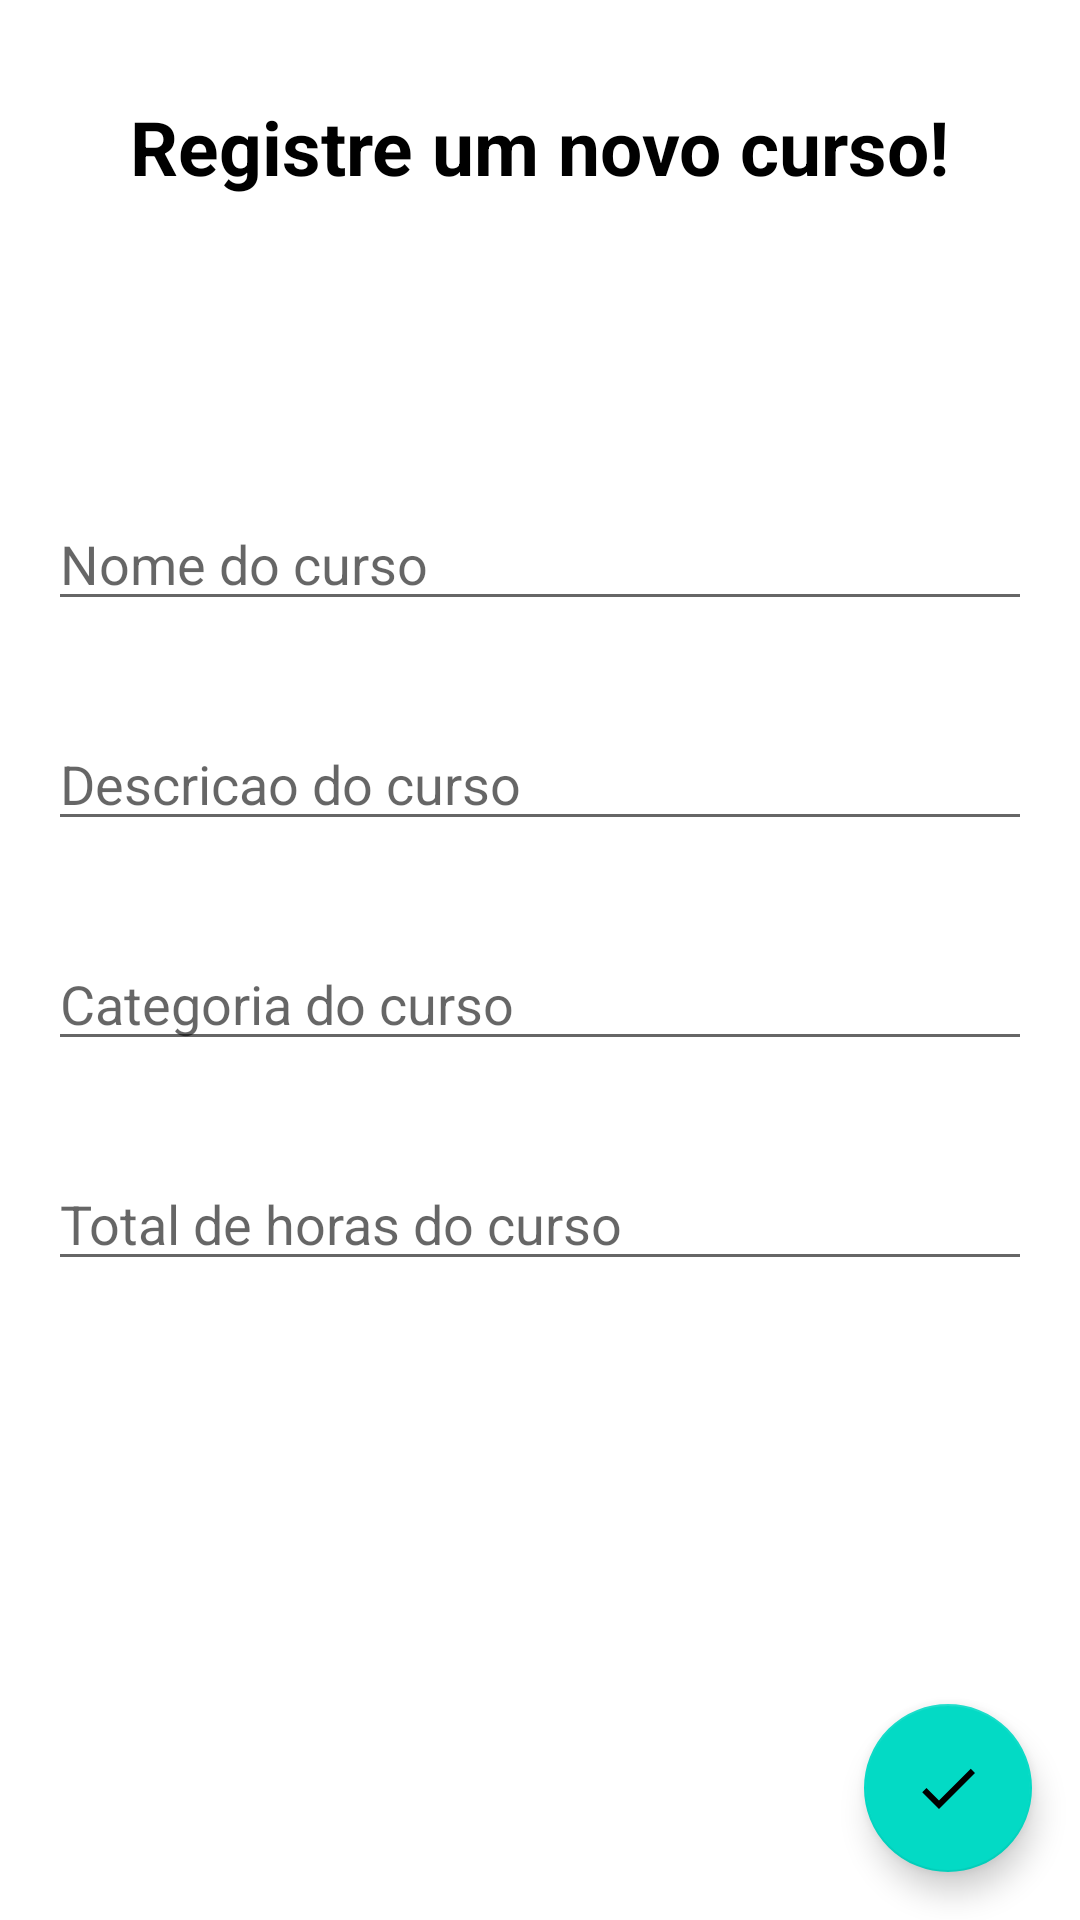

Here is an Android app screen rendered from its layout file. Give the layout XML and the strings, colors and styles it references.
<!-- AndroidManifest.xml: application theme Theme.CursosRealizados -->
<!-- res/layout/activity_novo_curso.xml -->
<?xml version="1.0" encoding="utf-8"?>
<androidx.constraintlayout.widget.ConstraintLayout
	xmlns:android="http://schemas.android.com/apk/res/android"
	xmlns:app="http://schemas.android.com/apk/res-auto"
	xmlns:tools="http://schemas.android.com/tools"
	android:layout_width="match_parent"
	android:layout_height="match_parent"
	tools:context=".view.novo_curso.NovoCursoActivity">

	<com.google.android.material.floatingactionbutton.FloatingActionButton
		android:id="@+id/fab_salvar_novo_curso"
		android:layout_width="wrap_content"
		android:layout_height="wrap_content"
		android:layout_marginEnd="16dp"
		android:layout_marginBottom="16dp"
		android:clickable="true"
		app:layout_constraintBottom_toBottomOf="parent"
		app:layout_constraintEnd_toEndOf="parent"
		app:srcCompat="@drawable/ic_confirmar_branco" />

	<EditText
		android:id="@+id/edit_nome_curso"
		android:layout_width="0dp"
		android:layout_height="wrap_content"
		android:layout_marginTop="100dp"
		android:layout_marginStart="16dp"
		android:layout_marginEnd="16dp"
		android:ems="10"
		android:hint="Nome do curso"
		android:inputType="textPersonName"
		app:layout_constraintEnd_toEndOf="parent"
		app:layout_constraintStart_toStartOf="parent"
		app:layout_constraintTop_toBottomOf="@+id/txt_novo_curso" />

	<EditText
		android:id="@+id/edit_descricao_curso"
		android:layout_width="0dp"
		android:layout_height="wrap_content"
		android:layout_marginTop="32dp"
		android:layout_marginStart="16dp"
		android:layout_marginEnd="16dp"
		android:ems="10"
		android:hint="Descricao do curso"
		android:inputType="textPersonName"
		app:layout_constraintEnd_toEndOf="parent"
		app:layout_constraintStart_toStartOf="parent"
		app:layout_constraintTop_toBottomOf="@+id/edit_nome_curso" />

	<EditText
		android:id="@+id/edit_categoria_curso"
		android:layout_width="0dp"
		android:layout_height="wrap_content"
		android:layout_marginStart="16dp"
		android:layout_marginTop="32dp"
		android:layout_marginEnd="16dp"
		android:ems="10"
		android:hint="Categoria do curso"
		android:inputType="textPersonName"
		app:layout_constraintEnd_toEndOf="parent"
		app:layout_constraintStart_toStartOf="parent"
		app:layout_constraintTop_toBottomOf="@+id/edit_descricao_curso" />

	<EditText
		android:id="@+id/edit_total_horas_curso"
		android:layout_width="0dp"
		android:layout_height="wrap_content"
		android:layout_marginStart="16dp"
		android:layout_marginTop="32dp"
		android:layout_marginEnd="16dp"
		android:ems="10"
		android:hint="Total de horas do curso"
		android:inputType="textPersonName"
		app:layout_constraintEnd_toEndOf="parent"
		app:layout_constraintStart_toStartOf="parent"
		app:layout_constraintTop_toBottomOf="@+id/edit_categoria_curso" />

	<TextView
		android:id="@+id/txt_novo_curso"
		android:layout_width="wrap_content"
		android:layout_height="wrap_content"
		android:layout_marginTop="32dp"
		android:text="Registre um novo curso!"
		android:textColor="#000000"
		android:textSize="25sp"
		android:textStyle="bold"
		app:fontFamily="@font/bai_jamjuree_light"
		app:layout_constraintEnd_toEndOf="parent"
		app:layout_constraintStart_toStartOf="parent"
		app:layout_constraintTop_toTopOf="parent" />

</androidx.constraintlayout.widget.ConstraintLayout>
<!-- resources referenced by this layout -->
<resources>
  <!-- drawable ic_confirmar_branco (drawable) -->
  <vector
  	android:height="48dp"
  	android:width="48dp"
  	android:tint="#000000"
  	android:viewportHeight="24"
  	android:viewportWidth="24"
  	xmlns:android="http://schemas.android.com/apk/res/android">
  	<path
  		android:fillColor="@color/black"
  		android:pathData="M9,16.17L4.83,12l-1.42,1.41L9,19 21,7l-1.41,-1.41z"/>
  </vector>
  <style name="Theme.CursosRealizados" parent="Theme.MaterialComponents.DayNight.DarkActionBar">
  		
  		<item name="colorPrimary">@color/purple_500</item>
  		<item name="colorPrimaryVariant">@color/purple_700</item>
  		<item name="colorOnPrimary">@color/white</item>
  		
  		<item name="colorSecondary">@color/teal_200</item>
  		<item name="colorSecondaryVariant">@color/teal_700</item>
  		<item name="colorOnSecondary">@color/black</item>
  		
  		<item name="android:statusBarColor" tools:targetApi="l">?attr/colorPrimaryVariant</item>
  		
  	</style>
  <!-- not gathered from this repository: default colours our renderer supplied (Android Studio template values) -->
  <color name="purple_500">#FF6200EE</color>
  <color name="purple_700">#FF3700B3</color>
  <color name="teal_200">#FF03DAC5</color>
  <color name="teal_700">#FF018786</color>
  <color name="black">#FF000000</color>
  <color name="white">#FFFFFFFF</color>
</resources>
